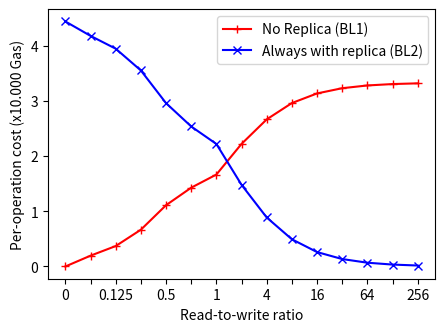

Python code for this plot:
import matplotlib.pyplot as plt
import numpy as np


# Method to extrapolate the test results.
def create_baseline_plot(writes, write_cost_a, write_cost_b, deliver_cost, reads):
    x_array = []
    y_array = []

    # Calcuate the total write cost.
    total_write_cost = write_cost_a + write_cost_b * (writes - 1)

    for i in reads:
        # Append to x array
        read_ops = i * writes
        y_array.append(((total_write_cost + deliver_cost * read_ops) / (read_ops + writes)) / 10000)

        # Append to y array
        x_array.append(i)

    # Return extrapolated results.
    return x_array, y_array


# Create the range.
x_axis = [0, 0.0625, 0.125, 0.25, 0.5, 0.75, 1, 2, 4, 8, 16, 32, 64, 128, 256]
x_axis_label = [0, '', 0.125, '', 0.5, '', 1, '', 4, '', 16, '', 64, '', 256]

# Extrapolate the results
bl1 = create_baseline_plot(256, 0, 0, 33302, x_axis)
bl2 = create_baseline_plot(256, 130005 - 85688, 85055 - 40674, 0, x_axis)

fig = plt.figure(1, figsize=(5, 3.5))
ax = fig.add_subplot()
a = np.arange(len(x_axis))

# Add the plots
ax.plot(a, bl1[1], 'r-+', label='No Replica (BL1)')
ax.plot(a, bl2[1], 'b-x', label='Always with replica (BL2)')

# Set the x axis
ax.xaxis.set_ticks(a)
ax.xaxis.set_ticklabels(x_axis_label)
ax.legend()

# Add labels and show the plot
plt.xlabel("Read-to-write ratio")
plt.ylabel("Per-operation cost (x10.000 Gas)")
plt.savefig("experiment_baselines2.svg")
plt.show()
